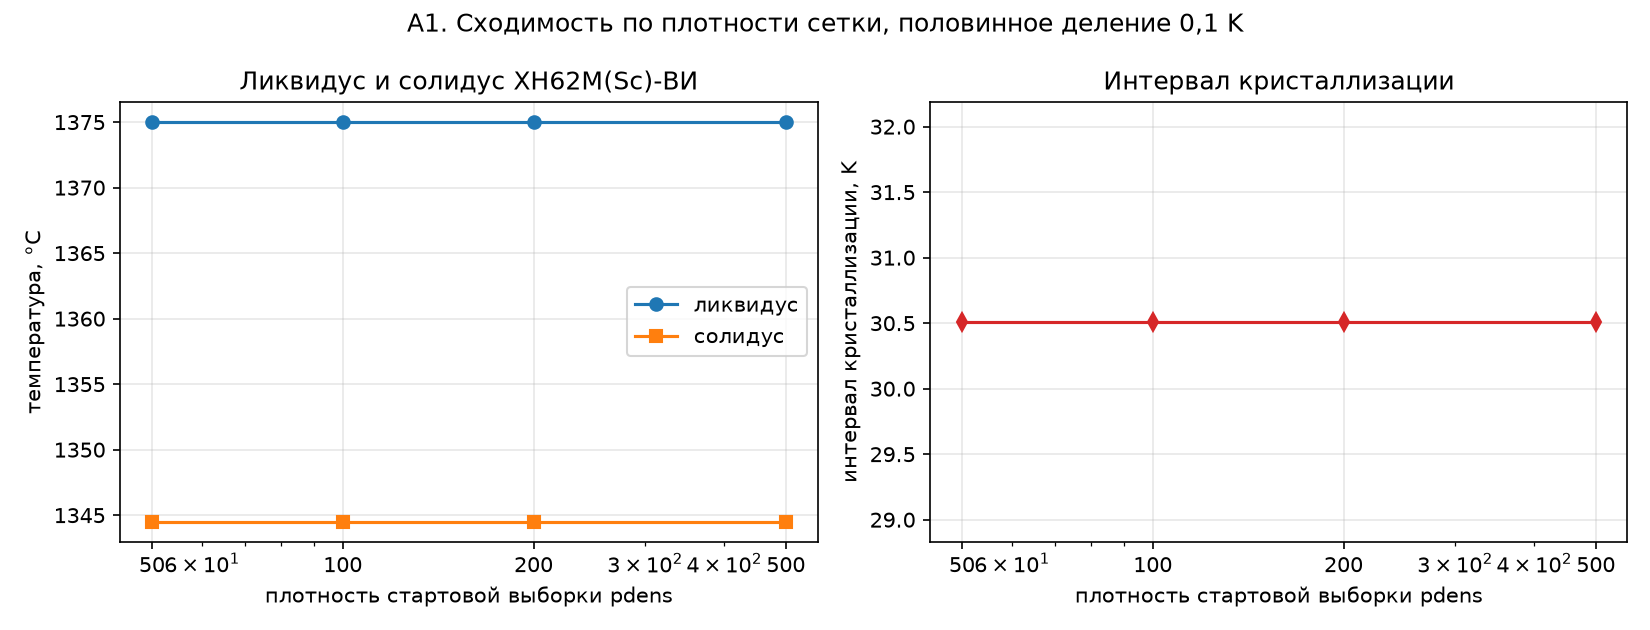

Data behind this chart, as committed beside it:
pdens, ликвидус, °C, солидус, °C, интервал, K, равновесий, из кэша, посчитано, время, с, фаз в наборе, ремонт базы
50, 1375, 1344, 30.51, 29, 12, 17, 82.9, 48, False
100, 1375, 1344, 30.51, 29, 0, 29, 189.7, 48, False
200, 1375, 1344, 30.51, 29, 0, 29, 248.2, 48, False
500, 1375, 1344, 30.51, 29, 0, 29, 341.7, 48, False
